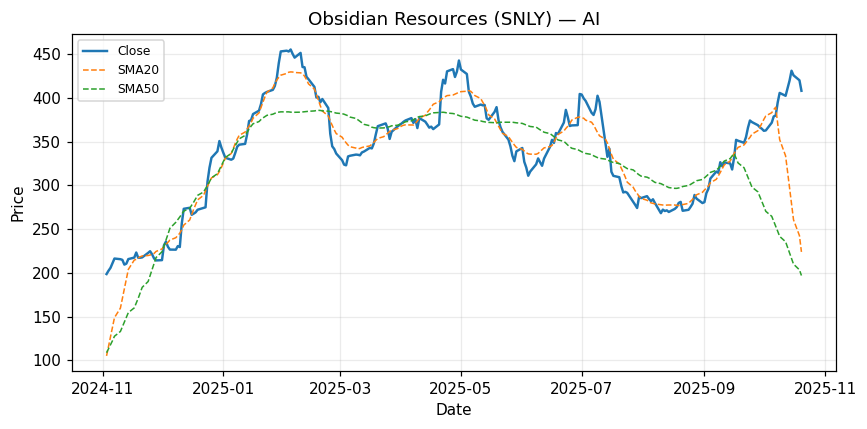

Data behind this chart, as committed beside it:
Date, Close
2024-11-03, 198.6
2024-11-04, 202.4
2024-11-05, 205.7
2024-11-06, 210.9
2024-11-07, 216.4
2024-11-10, 215.6
2024-11-11, 214.8
2024-11-12, 209.4
2024-11-13, 210.5
2024-11-14, 215.7
2024-11-17, 217.4
2024-11-18, 223.3
2024-11-19, 217.2
2024-11-20, 217.3
2024-11-21, 217.7
2024-11-24, 222.8
2024-11-25, 224.8
2024-11-26, 221.2
2024-11-27, 216.5
2024-11-28, 214.2
2024-12-01, 214.5
2024-12-02, 231.4
2024-12-03, 235.7
2024-12-04, 229.8
2024-12-05, 226.6
2024-12-08, 226.5
2024-12-09, 230.6
2024-12-10, 229.5
2024-12-11, 256.4
2024-12-12, 273.3
2024-12-15, 274.4
2024-12-16, 266.4
2024-12-17, 267.7
2024-12-18, 269.2
2024-12-19, 272.2
2024-12-22, 274.3
2024-12-23, 275
2024-12-24, 304.4
2024-12-25, 320.3
2024-12-26, 331.6
2024-12-29, 339
2024-12-30, 350.8
2024-12-31, 343.4
2025-01-01, 337.3
2025-01-02, 331.6
2025-01-05, 329.4
2025-01-06, 330.8
2025-01-07, 337.2
2025-01-08, 344.3
2025-01-09, 346.6
2025-01-12, 347.5
2025-01-13, 358.4
2025-01-14, 373.7
2025-01-15, 374.8
2025-01-16, 381.6
2025-01-19, 385.5
2025-01-20, 393
2025-01-21, 404.1
2025-01-22, 405.8
2025-01-23, 407
... 192 more rows
